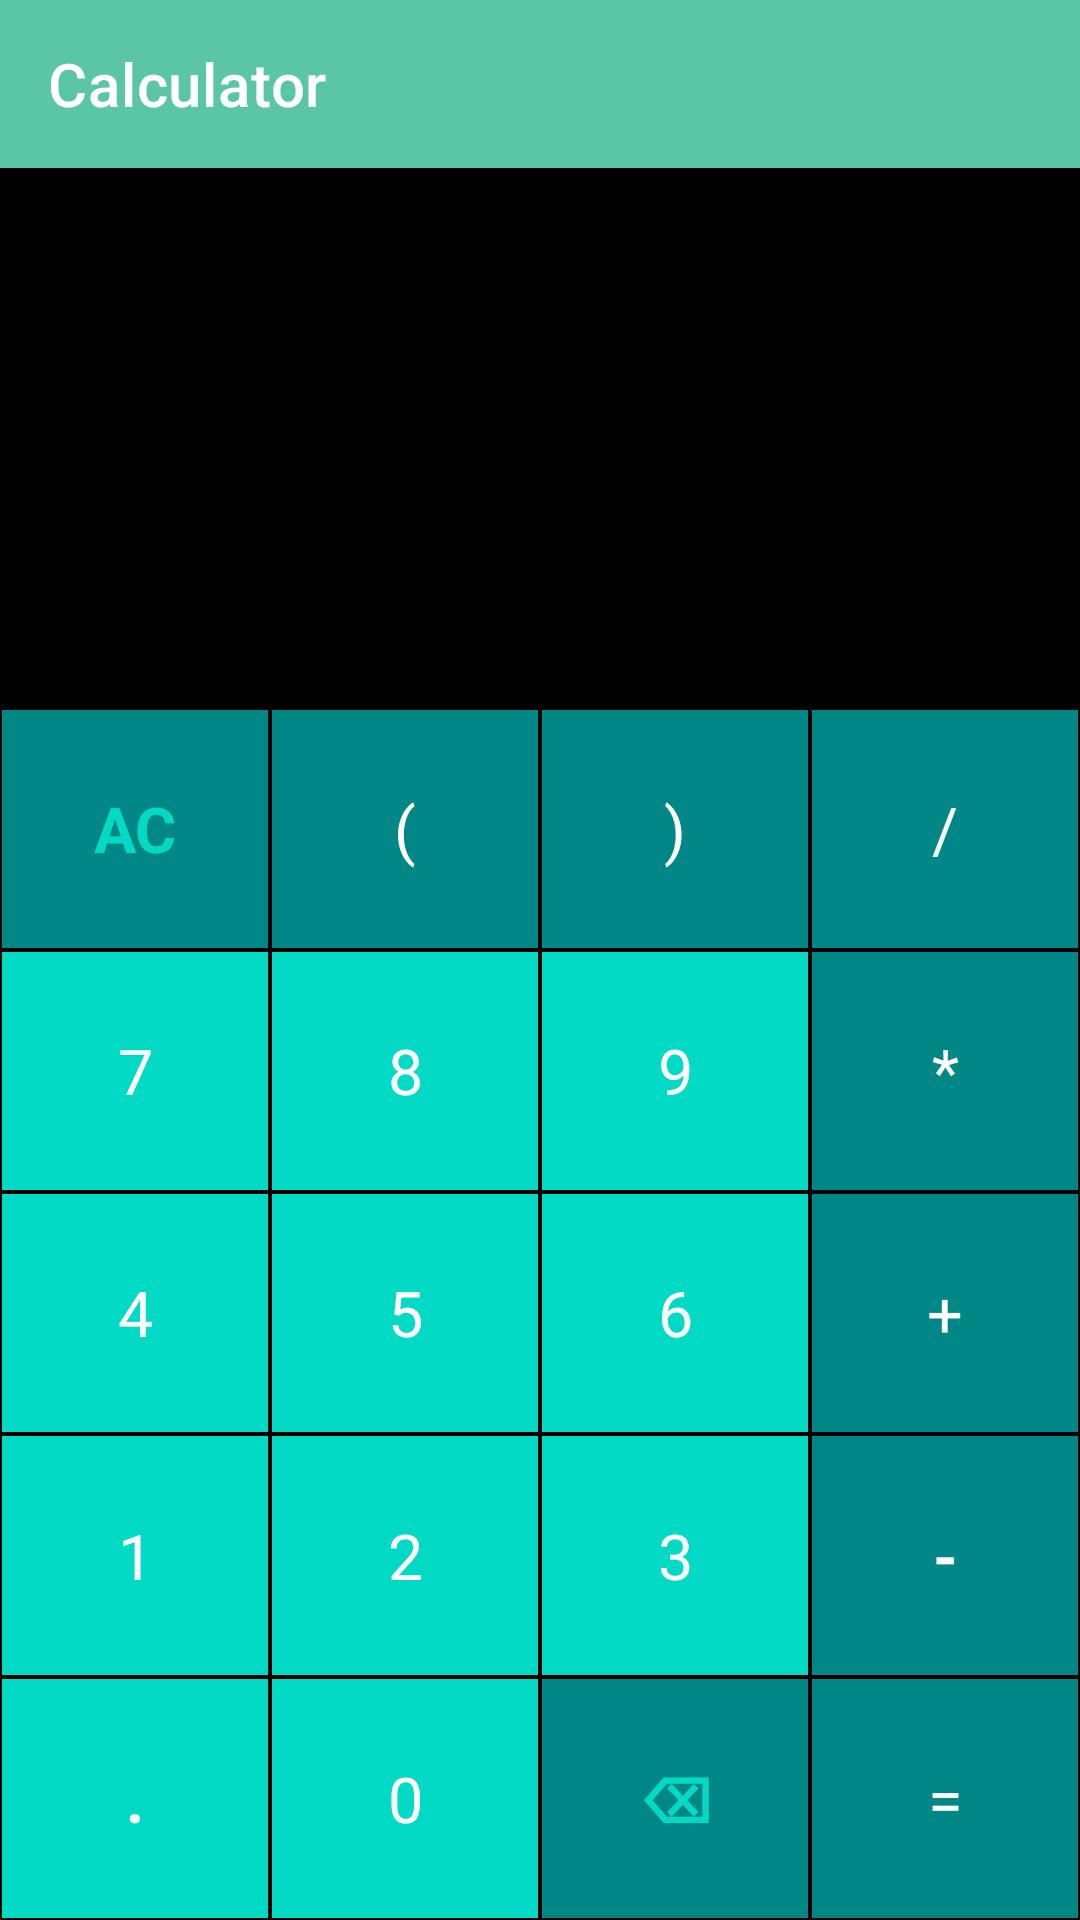

Write the Android layout XML for this screen, with the resource values it uses.
<!-- AndroidManifest.xml: application theme Theme.Calculator11 -->
<!-- res/layout/fragment_calculator.xml -->
<?xml version="1.0" encoding="utf-8"?>
<LinearLayout xmlns:android="http://schemas.android.com/apk/res/android"
    xmlns:app="http://schemas.android.com/apk/res-auto"
    xmlns:tools="http://schemas.android.com/tools"
    android:layout_width="match_parent"
    android:layout_height="match_parent"
    android:background="@color/black"
    android:orientation="vertical"
    tools:context=".presentation.MainActivity">

    <com.google.android.material.appbar.AppBarLayout
        android:id="@+id/app_bar"
        style="@style/Widget.MaterialComponents.AppBarLayout.Primary"
        android:layout_width="match_parent"
        android:layout_height="wrap_content">

    <androidx.appcompat.widget.Toolbar
        android:id="@+id/toolbar"
        android:layout_width="match_parent"
        android:layout_height="wrap_content"
        android:background="@color/toolbar_color"
        app:title="@string/calculator"
        app:titleTextColor="@color/white" />
    </com.google.android.material.appbar.AppBarLayout>

    <TextView
        android:id="@+id/expression"
        android:layout_width="match_parent"
        android:layout_height="80sp"
        android:ellipsize="start"
        android:gravity="end"
        android:textColor="@android:color/white"
        android:textSize="40sp" />

    <TextView
        android:id="@+id/result"
        android:layout_width="match_parent"
        android:layout_height="100sp"
        android:ellipsize="end"
        android:gravity="end"
        android:singleLine="true"
        android:textColor="@android:color/white"
        android:textSize="30sp" />


    <LinearLayout
        android:layout_width="match_parent"
        android:layout_height="match_parent"
        android:orientation="vertical">


        <LinearLayout
            android:layout_width="match_parent"
            android:layout_height="0dp"
            android:layout_weight="1"
            android:orientation="horizontal">

            <TextView
                android:id="@+id/all_clear_bt"
                style="@style/ActionButton"
                android:text="@string/clean_all"
                android:textColor="@color/teal_200"
                android:textStyle="bold" />

            <TextView
                android:id="@+id/bracket1_bt"
                style="@style/ActionButton"
                android:text="@string/bracket_start" />

            <TextView
                android:id="@+id/bracket2_bt"
                style="@style/ActionButton"
                android:text="@string/bracket_end" />

            <TextView
                android:id="@+id/div_bt"
                style="@style/ActionButton"
                android:text="@string/divide" />

        </LinearLayout>

        <LinearLayout
            android:layout_width="match_parent"
            android:layout_height="0dp"
            android:layout_weight="1"
            android:orientation="horizontal">

            <TextView
                android:id="@+id/bt7"
                style="@style/NumberButton"
                android:text="@string/_7" />

            <TextView
                android:id="@+id/bt8"
                style="@style/NumberButton"
                android:text="@string/_8" />

            <TextView
                android:id="@+id/bt9"
                style="@style/NumberButton"
                android:text="@string/_9" />

            <TextView
                android:id="@+id/multiply_bt"
                style="@style/ActionButton"
                android:text="@string/multiple" />

        </LinearLayout>

        <LinearLayout
            android:layout_width="match_parent"
            android:layout_height="0dp"
            android:layout_weight="1"
            android:orientation="horizontal">

            <TextView
                android:id="@+id/bt4"
                style="@style/NumberButton"
                android:text="@string/_4" />

            <TextView
                android:id="@+id/bt5"
                style="@style/NumberButton"
                android:text="@string/_5" />

            <TextView
                android:id="@+id/bt6"
                style="@style/NumberButton"
                android:text="@string/_6" />

            <TextView
                android:id="@+id/plus_bt"
                style="@style/ActionButton"
                android:text="@string/plus" />

        </LinearLayout>

        <LinearLayout
            android:layout_width="match_parent"
            android:layout_height="0dp"
            android:layout_weight="1"
            android:orientation="horizontal">

            <TextView
                android:id="@+id/bt1"
                style="@style/NumberButton"
                android:text="@string/_1" />

            <TextView
                android:id="@+id/bt2"
                style="@style/NumberButton"
                android:text="@string/_2" />

            <TextView
                android:id="@+id/bt3"
                style="@style/NumberButton"
                android:text="@string/_3" />

            <TextView
                android:id="@+id/minus_bt"
                style="@style/ActionButton"
                android:text="@string/minus"
                android:textStyle="bold" />

        </LinearLayout>

        <LinearLayout
            android:id="@+id/root_layout"
            android:layout_width="match_parent"
            android:layout_height="0dp"
            android:layout_weight="1"
            android:orientation="horizontal">

            <TextView
                android:id="@+id/point_bt"
                style="@style/NumberButton"
                android:text="@string/point"
                android:textStyle="bold" />

            <TextView
                android:id="@+id/bt0"
                style="@style/NumberButton"
                android:text="@string/_0" />

            <TextView
                android:id="@+id/back_bt"
                style="@style/ActionButton"
                android:text="@string/clean_one"
                android:textColor="@color/teal_200"
                android:textStyle="bold" />

            <TextView
                android:id="@+id/equal_bt"
                style="@style/ActionButton"
                android:text="@string/equal" />
        </LinearLayout>
    </LinearLayout>
</LinearLayout>
<!-- resources referenced by this layout -->
<resources>
  <color name="black">#FF000000</color>
  <color name="teal_200">#FF03DAC5</color>
  <color name="toolbar_color">#5AC6A5</color>
  <color name="white">#FFFFFFFF</color>
  <string name="_0">0</string>
  <string name="_1">1</string>
  <string name="_2">2</string>
  <string name="_3">3</string>
  <string name="_4">4</string>
  <string name="_5">5</string>
  <string name="_6">6</string>
  <string name="_7">7</string>
  <string name="_8">8</string>
  <string name="_9">9</string>
  <string name="bracket_end">)</string>
  <string name="bracket_start">(</string>
  <string name="calculator">Calculator</string>
  <string name="clean_all">AC</string>
  <string name="clean_one">⌫</string>
  <string name="divide">/</string>
  <string name="equal">=</string>
  <string name="minus">-</string>
  <string name="multiple">*</string>
  <string name="plus">+</string>
  <string name="point">.</string>
  <style name="ActionButton">
  <item name="android:layout_width">0dp</item>
  <item name="android:layout_height">match_parent</item>
  <item name="android:layout_weight">1</item>
  <item name="android:background">@color/teal_700</item>
  <item name="android:textSize">21sp</item>
  <item name="android:textColor">#ffffff</item>
  <item name="android:gravity">center</item>
  <item name="android:layout_margin">0.5dp</item>
  </style>
  <style name="NumberButton">
  <item name="android:layout_width">0dp</item>
  <item name="android:layout_height">match_parent</item>
  <item name="android:layout_weight">1</item>
  <item name="android:background">@color/teal_200</item>
  <item name="android:textSize">21sp</item>
  <item name="android:textColor">#ffffff</item>
  <item name="android:gravity">center</item>
  <item name="android:layout_margin">0.5dp</item>
  </style>
      -
  <style name="Theme.Calculator11" parent="Theme.MaterialComponents.DayNight.NoActionBar">
          
          <item name="colorPrimary">@color/purple_500</item>
          <item name="colorPrimaryVariant">@color/purple_700</item>
          <item name="colorOnPrimary">@color/white</item>
          
          <item name="colorSecondary">@color/teal_200</item>
          <item name="colorSecondaryVariant">@color/teal_700</item>
          <item name="colorOnSecondary">@color/black</item>
          
          <item name="android:statusBarColor" tools:targetApi="l">?attr/colorPrimaryVariant</item>
          
      </style>
      -
  <color name="teal_700">#FF018786</color>
  <color name="purple_500">#FF6200EE</color>
  <color name="purple_700">#FF3700B3</color>
</resources>
